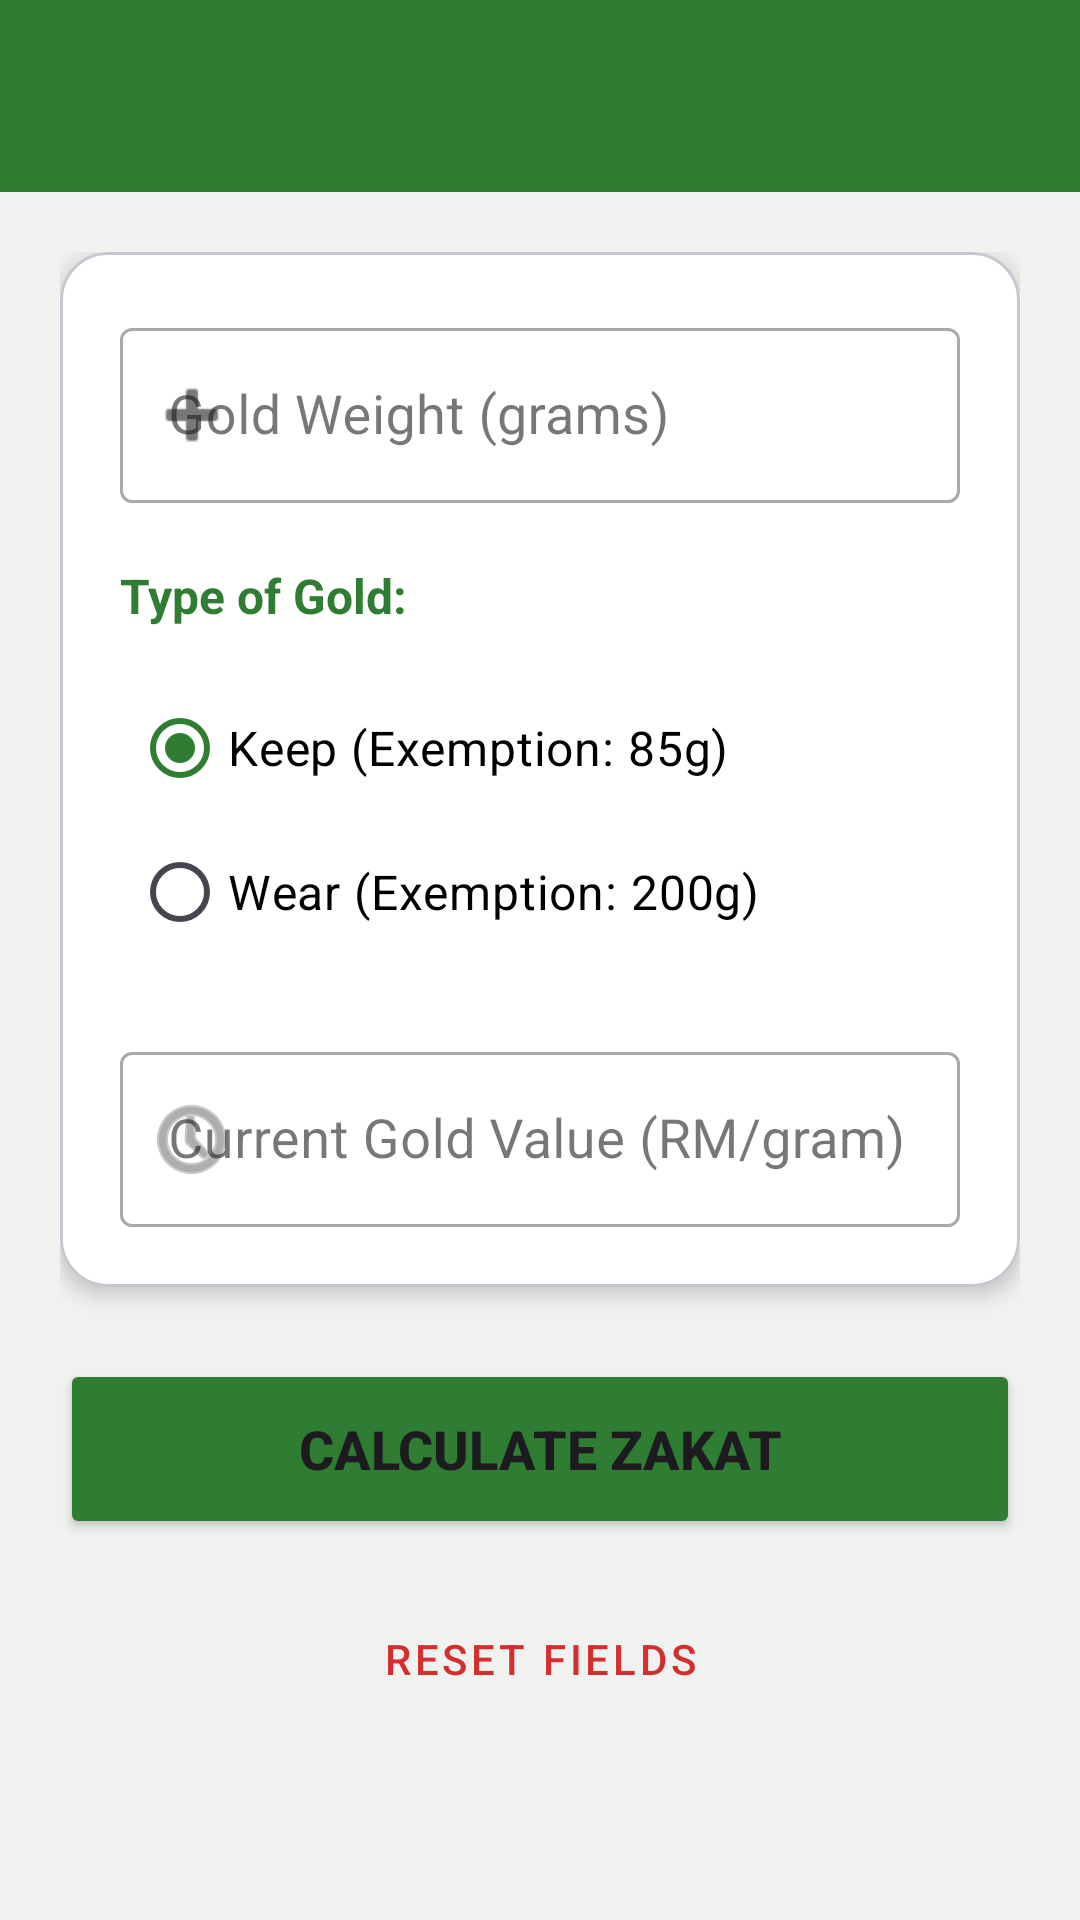

Write the Android layout XML for this screen, with the resource values it uses.
<!-- AndroidManifest.xml: application theme Theme.ZakatCalculator -->
<!-- res/layout/activity_main.xml -->
<?xml version="1.0" encoding="utf-8"?>
<androidx.drawerlayout.widget.DrawerLayout xmlns:android="http://schemas.android.com/apk/res/android"
    xmlns:app="http://schemas.android.com/apk/res-auto"
    xmlns:tools="http://schemas.android.com/tools"
    android:id="@+id/drawer_layout"
    android:layout_width="match_parent"
    android:layout_height="match_parent"
    tools:context=".MainActivity">

    <androidx.coordinatorlayout.widget.CoordinatorLayout
        android:layout_width="match_parent"
        android:layout_height="match_parent"
        android:background="@color/background">

        <com.google.android.material.appbar.AppBarLayout
            android:layout_width="match_parent"
            android:layout_height="wrap_content"
            android:fitsSystemWindows="true">

            <androidx.appcompat.widget.Toolbar
                android:id="@+id/toolbar"
                android:layout_width="match_parent"
                android:layout_height="?attr/actionBarSize"
                android:background="@color/primary"
                app:titleTextColor="@color/white" />

        </com.google.android.material.appbar.AppBarLayout>

        <androidx.core.widget.NestedScrollView
            android:layout_width="match_parent"
            android:layout_height="match_parent"
            app:layout_behavior="@string/appbar_scrolling_view_behavior">

            <LinearLayout
                android:layout_width="match_parent"
                android:layout_height="wrap_content"
                android:orientation="vertical"
                android:padding="20dp">

                
                <com.google.android.material.card.MaterialCardView
                    android:layout_width="match_parent"
                    android:layout_height="wrap_content"
                    app:cardCornerRadius="16dp"
                    app:cardElevation="4dp"
                    android:layout_marginBottom="24dp"
                    app:cardBackgroundColor="@color/card_background">

                    <LinearLayout
                        android:layout_width="match_parent"
                        android:layout_height="wrap_content"
                        android:orientation="vertical"
                        android:padding="20dp">

                        <com.google.android.material.textfield.TextInputLayout
                            android:layout_width="match_parent"
                            android:layout_height="wrap_content"
                            android:layout_marginBottom="20dp"
                            app:startIconDrawable="@android:drawable/ic_input_add"
                            style="@style/Widget.MaterialComponents.TextInputLayout.OutlinedBox">

                            <com.google.android.material.textfield.TextInputEditText
                                android:id="@+id/etWeight"
                                android:layout_width="match_parent"
                                android:layout_height="wrap_content"
                                android:hint="@string/gold_weight_grams"
                                android:inputType="numberDecimal"
                                android:textColor="@color/text_primary"
                                android:textColorHint="@color/text_hint"
                                android:textSize="18sp" />
                        </com.google.android.material.textfield.TextInputLayout>

                        <TextView
                            android:layout_width="wrap_content"
                            android:layout_height="wrap_content"
                            android:text="@string/type_of_gold"
                            android:textStyle="bold"
                            android:textSize="16sp"
                            android:textColor="@color/primary"
                            android:layout_marginBottom="12dp" />

                        <RadioGroup
                            android:id="@+id/rgType"
                            android:layout_width="match_parent"
                            android:layout_height="wrap_content"
                            android:orientation="vertical"
                            android:layout_marginBottom="20dp"
                            android:padding="4dp">

                            <RadioButton
                                android:id="@+id/rbKeep"
                                android:layout_width="match_parent"
                                android:layout_height="wrap_content"
                                android:text="@string/keep"
                                android:checked="true"
                                android:textColor="@color/text_primary"
                                android:paddingVertical="12dp"
                                android:textSize="16sp"/>

                            <RadioButton
                                android:id="@+id/rbWear"
                                android:layout_width="match_parent"
                                android:layout_height="wrap_content"
                                android:text="@string/wear"
                                android:textColor="@color/text_primary"
                                android:paddingVertical="12dp"
                                android:textSize="16sp"/>
                        </RadioGroup>

                        <com.google.android.material.textfield.TextInputLayout
                            android:layout_width="match_parent"
                            android:layout_height="wrap_content"
                            app:startIconDrawable="@android:drawable/ic_menu_recent_history"
                            style="@style/Widget.MaterialComponents.TextInputLayout.OutlinedBox">

                            <com.google.android.material.textfield.TextInputEditText
                                android:id="@+id/etPrice"
                                android:layout_width="match_parent"
                                android:layout_height="wrap_content"
                                android:hint="@string/current_gold_value_per_gram"
                                android:inputType="numberDecimal"
                                android:textColor="@color/text_primary"
                                android:textColorHint="@color/text_hint"
                                android:textSize="18sp" />
                        </com.google.android.material.textfield.TextInputLayout>

                    </LinearLayout>
                </com.google.android.material.card.MaterialCardView>

                <Button
                    android:id="@+id/btnCalculate"
                    android:layout_width="match_parent"
                    android:layout_height="60dp"
                    android:text="@string/calculate"
                    android:textSize="18sp"
                    android:textStyle="bold"
                    android:layout_marginBottom="16dp"
                    android:backgroundTint="@color/primary"
                    app:cornerRadius="12dp" />

                <Button
                    android:id="@+id/btnReset"
                    android:layout_width="match_parent"
                    android:layout_height="wrap_content"
                    android:text="@string/reset"
                    style="@style/Widget.MaterialComponents.Button.TextButton"
                    android:textColor="@color/error_red"
                    android:layout_marginBottom="40dp" />

            </LinearLayout>
        </androidx.core.widget.NestedScrollView>

    </androidx.coordinatorlayout.widget.CoordinatorLayout>

    <com.google.android.material.navigation.NavigationView
        android:id="@+id/nav_view"
        android:layout_width="wrap_content"
        android:layout_height="match_parent"
        android:layout_gravity="start"
        app:menu="@menu/drawer_menu"
        app:headerLayout="@layout/nav_header" />

</androidx.drawerlayout.widget.DrawerLayout>
<!-- res/layout/nav_header.xml (included above) -->
<?xml version="1.0" encoding="utf-8"?>
<LinearLayout xmlns:android="http://schemas.android.com/apk/res/android"
    xmlns:app="http://schemas.android.com/apk/res-auto"
    android:layout_width="match_parent"
    android:layout_height="180dp"
    android:background="@color/primary"
    android:gravity="bottom"
    android:orientation="vertical"
    android:padding="20dp"
    android:theme="@style/ThemeOverlay.AppCompat.Dark">

    <ImageView
        android:layout_width="64dp"
        android:layout_height="64dp"
        android:src="@android:drawable/star_big_on"
        app:tint="@color/secondary" />

    <TextView
        android:layout_width="match_parent"
        android:layout_height="wrap_content"
        android:paddingTop="12dp"
        android:text="@string/app_name"
        android:textAppearance="@style/TextAppearance.AppCompat.Body1"
        android:textStyle="bold"
        android:textSize="20sp" />

    <TextView
        android:layout_width="wrap_content"
        android:layout_height="wrap_content"
        android:text="Islamic Calculator"
        android:textSize="14sp" />

</LinearLayout>
<!-- resources referenced by this layout -->
<resources>
  <color name="background">#F0F2F0</color>
  <color name="card_background">#FFFFFF</color>
  <color name="error_red">#D32F2F</color>
  <color name="primary">#2E7D32</color>
  <color name="secondary">#FFD700</color>
  <color name="text_hint">#424242</color>
  <color name="text_primary">#000000</color>
  <color name="white">#FFFFFFFF</color>
  <string name="app_name">Zakat Calculator</string>
  <string name="calculate">Calculate Zakat</string>
  <string name="current_gold_value_per_gram">Current Gold Value (RM/gram)</string>
  <string name="gold_weight_grams">Gold Weight (grams)</string>
  <string name="keep">Keep (Exemption: 85g)</string>
  <string name="reset">Reset Fields</string>
  <string name="type_of_gold">Type of Gold:</string>
  <string name="wear">Wear (Exemption: 200g)</string>
  <style name="Theme.ZakatCalculator" parent="Base.Theme.ZakatCalculator" />
  <style name="Base.Theme.ZakatCalculator" parent="Theme.Material3.DayNight.NoActionBar">
          
          <item name="colorPrimary">@color/primary</item>
          <item name="colorPrimaryVariant">@color/primaryVariant</item>
          <item name="colorSecondary">@color/secondary</item>
          <item name="android:windowBackground">@color/background</item>
          <item name="android:statusBarColor">@color/primaryVariant</item>
      </style>
  <color name="primaryVariant">#1B5E20</color>
</resources>
